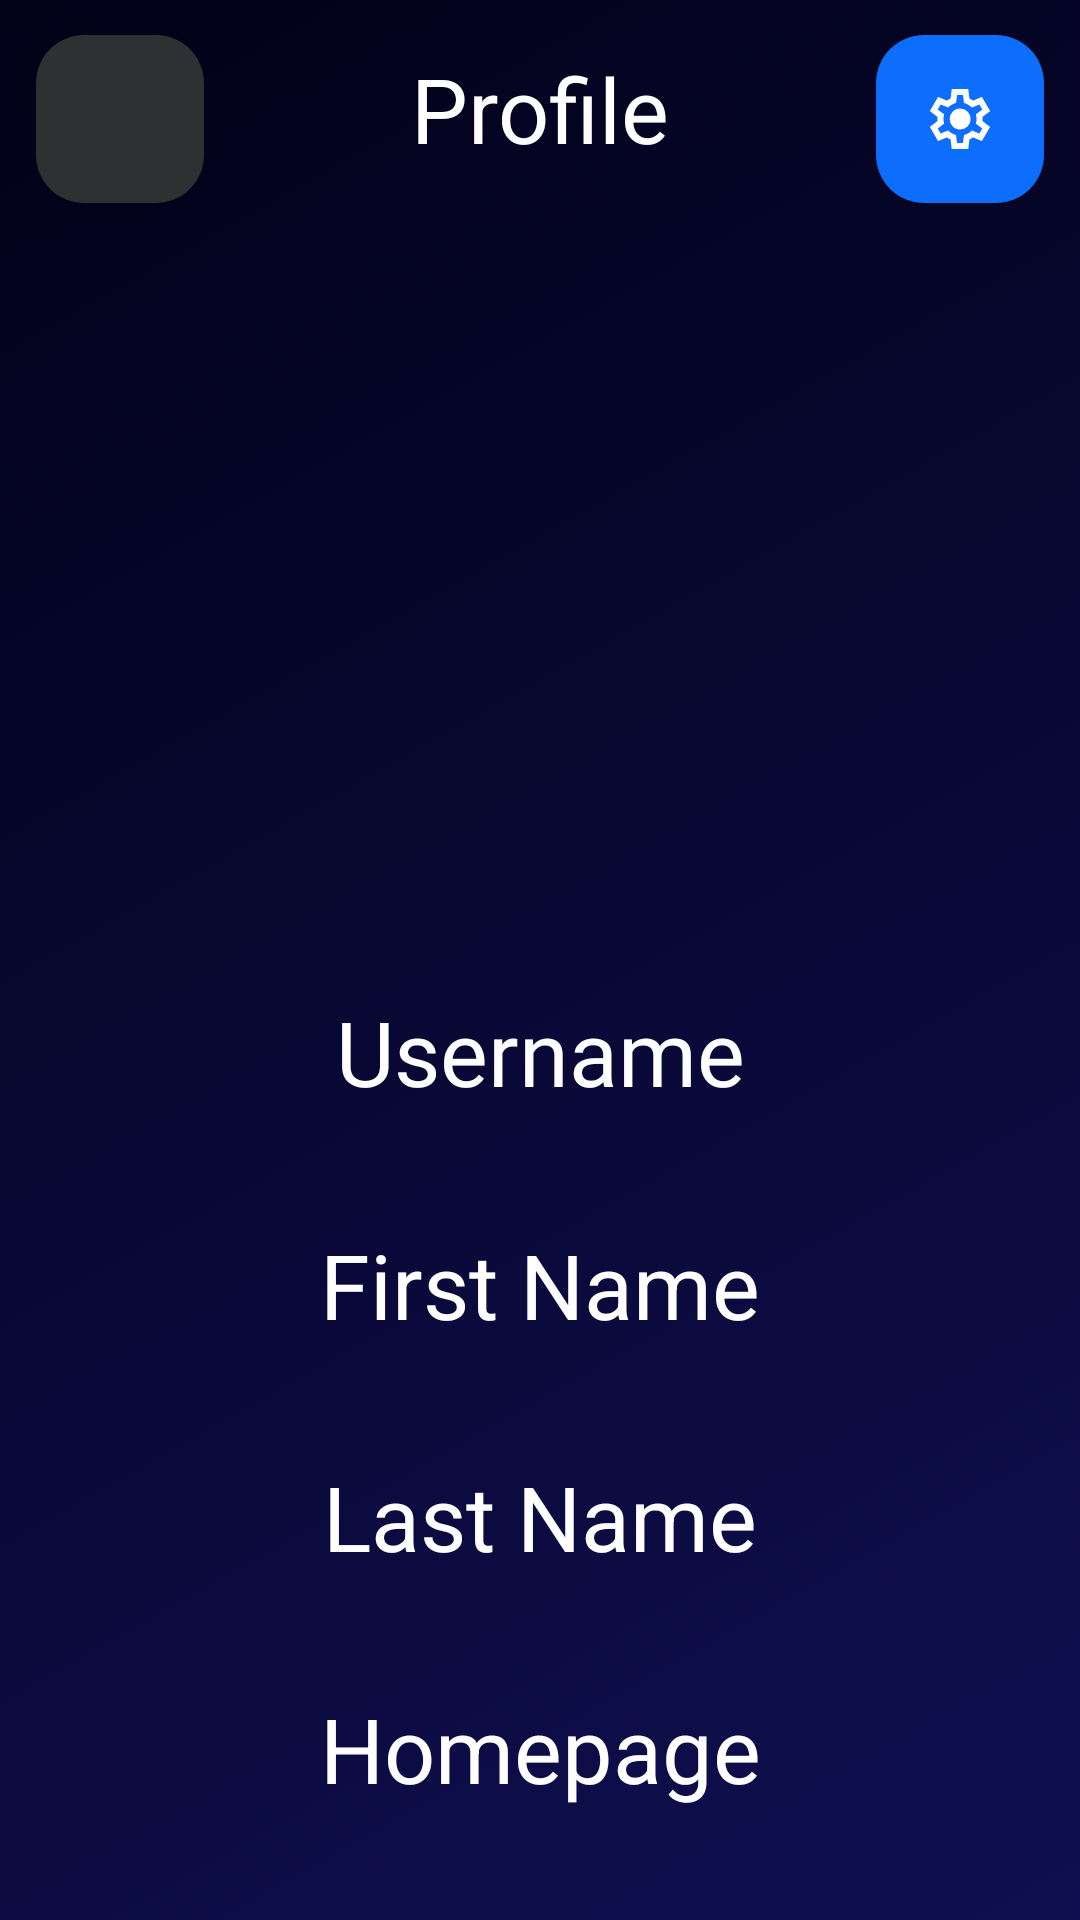

Here is an Android app screen rendered from its layout file. Give the layout XML and the strings, colors and styles it references.
<!-- AndroidManifest.xml: application theme AppTheme -->
<!-- res/layout/user_profile_page.xml -->
<?xml version="1.0" encoding="utf-8"?>
<androidx.constraintlayout.widget.ConstraintLayout xmlns:android="http://schemas.android.com/apk/res/android"
    xmlns:app="http://schemas.android.com/apk/res-auto"
    xmlns:tools="http://schemas.android.com/tools"
    android:id="@+id/profile_page"
    android:layout_width="match_parent"
    android:layout_height="match_parent"
    android:background="@drawable/animated_gradient">

    <com.google.android.material.textview.MaterialTextView
        android:id="@+id/last_name"
        android:layout_width="0dp"
        android:layout_height="wrap_content"
        android:layout_marginStart="16dp"
        android:layout_marginEnd="16dp"
        android:text="Last Name"
        android:textAlignment="center"
        android:textColor="@color/white"
        android:textSize="30sp"
        app:layout_constraintBottom_toTopOf="@+id/homepage"
        app:layout_constraintEnd_toEndOf="parent"
        app:layout_constraintStart_toStartOf="parent"
        app:layout_constraintTop_toBottomOf="@+id/first_name" />

    <com.google.android.material.textview.MaterialTextView
        android:id="@+id/homepage"
        android:layout_width="0dp"
        android:layout_height="wrap_content"
        android:layout_marginStart="16dp"
        android:layout_marginEnd="16dp"
        android:autoLink="web"
        android:clickable="true"
        android:linksClickable="true"
        android:text="Homepage"
        android:textAlignment="center"
        android:textColor="@color/white"
        android:textColorLink="@color/button_default"
        android:textSize="30dp"
        app:layout_constraintBottom_toBottomOf="parent"
        app:layout_constraintEnd_toEndOf="parent"
        app:layout_constraintHorizontal_bias="0.5"
        app:layout_constraintStart_toStartOf="parent"
        app:layout_constraintTop_toBottomOf="@+id/last_name" />


    <com.google.android.material.floatingactionbutton.FloatingActionButton
        android:id="@+id/button_go_back"
        android:layout_width="wrap_content"
        android:layout_height="wrap_content"
        android:backgroundTint="#2d3132"
        android:clickable="true"
        android:contentDescription="@string/content_description"
        android:focusable="true"
        android:theme="@style/AppTheme"
        app:layout_constraintBottom_toBottomOf="parent"
        app:layout_constraintEnd_toEndOf="parent"
        app:layout_constraintHorizontal_bias="0.04"
        app:layout_constraintStart_toStartOf="parent"
        app:layout_constraintTop_toTopOf="parent"
        app:layout_constraintVertical_bias="0.02"
        app:srcCompat="@drawable/arrow_back"
        app:tint="@color/white" />

    <com.google.android.material.textview.MaterialTextView
        android:id="@+id/heading"
        android:layout_width="wrap_content"
        android:layout_height="wrap_content"
        android:layout_marginTop="16dp"
        android:text="Profile"
        android:textColor="@color/white"
        android:textSize="30sp"
        app:layout_constraintEnd_toEndOf="parent"
        app:layout_constraintStart_toStartOf="parent"
        app:layout_constraintTop_toTopOf="parent" />

    <ImageView
        android:id="@+id/profile_page_image"
        android:layout_width="200dp"
        android:layout_height="200dp"
        android:scaleType="fitXY"
        app:layout_constraintBottom_toTopOf="@+id/addUsername"
        app:layout_constraintEnd_toEndOf="parent"
        app:layout_constraintHorizontal_bias="0.5"
        app:layout_constraintStart_toStartOf="parent"
        app:layout_constraintTop_toBottomOf="@+id/heading"
        tools:srcCompat="@tools:sample/avatars" />

    <com.google.android.material.floatingactionbutton.FloatingActionButton
        android:id="@+id/button_edit_profile"
        android:layout_width="wrap_content"
        android:layout_height="wrap_content"
        android:backgroundTint="@color/button_default"
        android:clickable="true"
        android:contentDescription="@string/content_description"
        android:focusable="true"
        android:theme="@style/AppTheme"
        app:layout_constraintBottom_toBottomOf="parent"
        app:layout_constraintEnd_toEndOf="parent"
        app:layout_constraintHorizontal_bias="0.96"
        app:layout_constraintStart_toStartOf="parent"
        app:layout_constraintTop_toTopOf="parent"
        app:layout_constraintVertical_bias="0.02"
        app:srcCompat="@drawable/settings_icon"
        app:tint="@color/white" />

    <com.google.android.material.textview.MaterialTextView
        android:id="@+id/addUsername"
        android:layout_width="0dp"
        android:layout_height="wrap_content"
        android:layout_marginStart="16dp"
        android:layout_marginEnd="16dp"
        android:fontFamily="@font/bungee_inline"
        android:text="Username"
        android:textAlignment="center"
        android:textColor="@color/white"
        android:textSize="30sp"
        app:layout_constraintBottom_toTopOf="@+id/first_name"
        app:layout_constraintEnd_toEndOf="parent"
        app:layout_constraintStart_toStartOf="parent"
        app:layout_constraintTop_toBottomOf="@+id/profile_page_image" />

    <com.google.android.material.textview.MaterialTextView
        android:id="@+id/first_name"
        android:layout_width="0dp"
        android:layout_height="wrap_content"
        android:layout_marginStart="16dp"
        android:layout_marginEnd="16dp"
        android:text="First Name"
        android:textAlignment="center"
        android:textColor="@color/white"
        android:textSize="30sp"
        app:layout_constraintBottom_toTopOf="@+id/last_name"
        app:layout_constraintEnd_toEndOf="parent"
        app:layout_constraintStart_toStartOf="parent"
        app:layout_constraintTop_toBottomOf="@+id/addUsername" />


</androidx.constraintlayout.widget.ConstraintLayout>
<!-- resources referenced by this layout -->
<resources>
  <color name="button_default">#0D6EFD</color>
  <color name="white">#FFFFFFFF</color>
  <!-- drawable animated_gradient (drawable) -->
  <?xml version="1.0" encoding="utf-8"?>
  <animation-list xmlns:android="http://schemas.android.com/apk/res/android">
      <item
          android:drawable="@drawable/gradient1"
          android:duration="9000" />
      <item
          android:drawable="@drawable/gradient2"
          android:duration="6000" />
      <item
          android:drawable="@drawable/gradient3"
          android:duration="6000" />
      <item
          android:drawable="@drawable/gradient4"
          android:duration="6000" />
      <item
          android:drawable="@drawable/gradient5"
          android:duration="6000" />
  </animation-list>
  <!-- drawable settings_icon (drawable) -->
  <vector xmlns:android="http://schemas.android.com/apk/res/android"
      android:width="24dp"
      android:height="24dp"
      android:viewportWidth="960"
      android:viewportHeight="960">
      <path
          android:fillColor="#FFFFFF"
          android:pathData="m370,880 l-16,-128q-13,-5 -24.5,-12T307,725l-119,50L78,585l103,-78q-1,-7 -1,-13.5v-27q0,-6.5 1,-13.5L78,375l110,-190 119,50q11,-8 23,-15t24,-12l16,-128h220l16,128q13,5 24.5,12t22.5,15l119,-50 110,190 -103,78q1,7 1,13.5v27q0,6.5 -2,13.5l103,78 -110,190 -118,-50q-11,8 -23,15t-24,12L590,880L370,880ZM440,800h79l14,-106q31,-8 57.5,-23.5T639,633l99,41 39,-68 -86,-65q5,-14 7,-29.5t2,-31.5q0,-16 -2,-31.5t-7,-29.5l86,-65 -39,-68 -99,42q-22,-23 -48.5,-38.5T533,266l-13,-106h-79l-14,106q-31,8 -57.5,23.5T321,327l-99,-41 -39,68 86,64q-5,15 -7,30t-2,32q0,16 2,31t7,30l-86,65 39,68 99,-42q22,23 48.5,38.5T427,694l13,106ZM482,620q58,0 99,-41t41,-99q0,-58 -41,-99t-99,-41q-59,0 -99.5,41T342,480q0,58 40.5,99t99.5,41ZM480,480Z" />
  </vector>
  <string name="content_description">image</string>
  <style name="AppTheme" parent="Theme.Material3.DayNight.NoActionBar">
          <item name="android:statusBarColor">@color/background</item>
          <item name="android:navigationBarColor">@color/black</item>
      </style>
  <!-- drawable gradient1 (drawable) -->
  <?xml version="1.0" encoding="utf-8"?>
  <shape xmlns:android="http://schemas.android.com/apk/res/android"
      android:shape="rectangle">
      <gradient
          android:angle="135"
          android:endColor="#020118"
          android:startColor="#0F0F51" />
  </shape>
  <!-- drawable gradient2 (drawable) -->
  <?xml version="1.0" encoding="utf-8"?>
  <shape xmlns:android="http://schemas.android.com/apk/res/android"
      android:shape="rectangle">
      <gradient
          android:angle="45"
          android:endColor="#272D2D"
          android:startColor="#23CD6B" />
  </shape>
  <!-- drawable gradient3 (drawable) -->
  <?xml version="1.0" encoding="utf-8"?>
  <shape xmlns:android="http://schemas.android.com/apk/res/android"
      android:shape="rectangle">
      <gradient
          android:angle="135"
          android:endColor="#247a4d"
          android:startColor="#0b2c24" />
  </shape>
  <!-- drawable gradient4 (drawable) -->
  <?xml version="1.0" encoding="utf-8"?>
  <shape xmlns:android="http://schemas.android.com/apk/res/android"
      android:shape="rectangle">
      <gradient
          android:angle="135"
          android:endColor="#f71e06"
          android:startColor="#2a8d08" />
  </shape>
  <!-- drawable gradient5 (drawable) -->
  <?xml version="1.0" encoding="utf-8"?>
  <shape xmlns:android="http://schemas.android.com/apk/res/android"
      android:shape="rectangle">
      <gradient
          android:angle="45"
          android:endColor="#E91E63"
          android:startColor="#FF5722" />
  </shape>
  <color name="background">#040817</color>
  <color name="black">#FF000000</color>
</resources>
